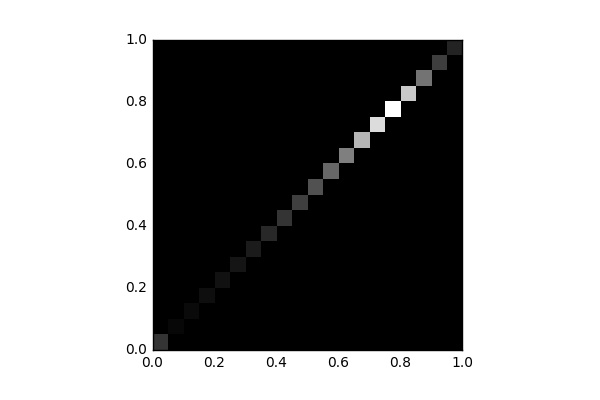

The data file committed next to this chart (first rows):
, 0, 1, 2, 3, 4, 5, 6, 7, 8, 9, 10, 11, 12, 13, 14, 15, 16, 17, 18, 19
0, 1459, 0.0, 0.0, 0.0, 0.0, 0.0, 0.0, 0.0, 0.0, 0.0, 0.0, 0.0, 0.0, 0.0, 0.0, 0.0, 0.0, 0.0, 0.0, 0.0
1, 0.0, 198.0, 0.0, 0.0, 0.0, 0.0, 0.0, 0.0, 0.0, 0.0, 0.0, 0.0, 0.0, 0.0, 0.0, 0.0, 0.0, 0.0, 0.0, 0.0
2, 0.0, 0.0, 301.0, 0.0, 0.0, 0.0, 0.0, 0.0, 0.0, 0.0, 0.0, 0.0, 0.0, 0.0, 0.0, 0.0, 0.0, 0.0, 0.0, 0.0
3, 0.0, 0.0, 0.0, 417.0, 0.0, 0.0, 0.0, 0.0, 0.0, 0.0, 0.0, 0.0, 0.0, 0.0, 0.0, 0.0, 0.0, 0.0, 0.0, 0.0
4, 0.0, 0.0, 0.0, 0.0, 487.0, 0.0, 0.0, 0.0, 0.0, 0.0, 0.0, 0.0, 0.0, 0.0, 0.0, 0.0, 0.0, 0.0, 0.0, 0.0
5, 0.0, 0.0, 0.0, 0.0, 0.0, 605.0, 0.0, 0.0, 0.0, 0.0, 0.0, 0.0, 0.0, 0.0, 0.0, 0.0, 0.0, 0.0, 0.0, 0.0
6, 0.0, 0.0, 0.0, 0.0, 0.0, 0.0, 764.0, 0.0, 0.0, 0.0, 0.0, 0.0, 0.0, 0.0, 0.0, 0.0, 0.0, 0.0, 0.0, 0.0
7, 0.0, 0.0, 0.0, 0.0, 0.0, 0.0, 0.0, 1122, 0.0, 0.0, 0.0, 0.0, 0.0, 0.0, 0.0, 0.0, 0.0, 0.0, 0.0, 0.0
8, 0.0, 0.0, 0.0, 0.0, 0.0, 0.0, 0.0, 0.0, 1473, 0.0, 0.0, 0.0, 0.0, 0.0, 0.0, 0.0, 0.0, 0.0, 0.0, 0.0
9, 0.0, 0.0, 0.0, 0.0, 0.0, 0.0, 0.0, 0.0, 0.0, 1765, 0.0, 0.0, 0.0, 0.0, 0.0, 0.0, 0.0, 0.0, 0.0, 0.0
10, 0.0, 0.0, 0.0, 0.0, 0.0, 0.0, 0.0, 0.0, 0.0, 0.0, 2307, 0.0, 0.0, 0.0, 0.0, 0.0, 0.0, 0.0, 0.0, 0.0
11, 0.0, 0.0, 0.0, 0.0, 0.0, 0.0, 0.0, 0.0, 0.0, 0.0, 0.0, 2887, 0.0, 0.0, 0.0, 0.0, 0.0, 0.0, 0.0, 0.0
12, 0.0, 0.0, 0.0, 0.0, 0.0, 0.0, 0.0, 0.0, 0.0, 0.0, 0.0, 0.0, 3566, 0.0, 0.0, 0.0, 0.0, 0.0, 0.0, 0.0
13, 0.0, 0.0, 0.0, 0.0, 0.0, 0.0, 0.0, 0.0, 0.0, 0.0, 0.0, 0.0, 0.0, 5085, 0.0, 0.0, 0.0, 0.0, 0.0, 0.0
14, 0.0, 0.0, 0.0, 0.0, 0.0, 0.0, 0.0, 0.0, 0.0, 0.0, 0.0, 0.0, 0.0, 0.0, 6150, 0.0, 0.0, 0.0, 0.0, 0.0
15, 0.0, 0.0, 0.0, 0.0, 0.0, 0.0, 0.0, 0.0, 0.0, 0.0, 0.0, 0.0, 0.0, 0.0, 0.0, 7144, 0.0, 0.0, 0.0, 0.0
16, 0.0, 0.0, 0.0, 0.0, 0.0, 0.0, 0.0, 0.0, 0.0, 0.0, 0.0, 0.0, 0.0, 0.0, 0.0, 0.0, 5618, 0.0, 0.0, 0.0
17, 0.0, 0.0, 0.0, 0.0, 0.0, 0.0, 0.0, 0.0, 0.0, 0.0, 0.0, 0.0, 0.0, 0.0, 0.0, 0.0, 0.0, 3214, 0.0, 0.0
18, 0.0, 0.0, 0.0, 0.0, 0.0, 0.0, 0.0, 0.0, 0.0, 0.0, 0.0, 0.0, 0.0, 0.0, 0.0, 0.0, 0.0, 0.0, 1758, 0.0
19, 0.0, 0.0, 0.0, 0.0, 0.0, 0.0, 0.0, 0.0, 0.0, 0.0, 0.0, 0.0, 0.0, 0.0, 0.0, 0.0, 0.0, 0.0, 0.0, 980.0
